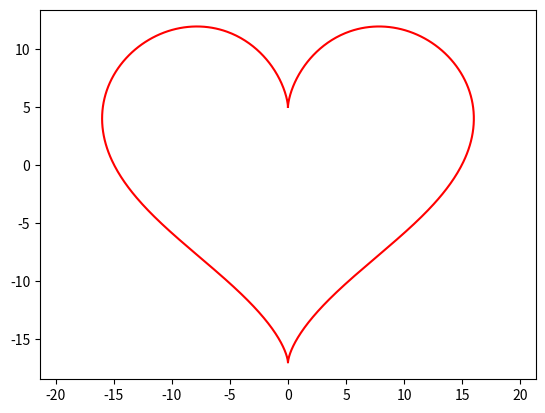

Here is the Python script that generated this plot:
import numpy as np
import matplotlib.pyplot as plt

t = np.linspace(0, 2 * np.pi, 1000)
x = 16 * np.sin(t) ** 3
y = 13 * np.cos(t) - 5 * np.cos(2 * t) - 2 * np.cos(3 * t) - np.cos(4 * t)

plt.plot(x, y, color='red')
plt.axis('equal')
plt.show()
